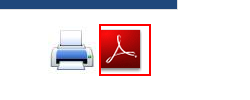
Task: CibNepal Process
Workflow: Main

Step 1 [then]: click on the image 'pdf' in window 'Credit Bureau of Nepal Credit Report Order Number : *' (chrome.exe)

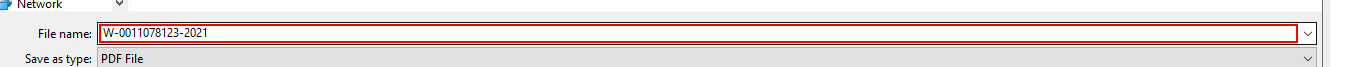
Step 2: get-text in window 'Save As' (chrome.exe)

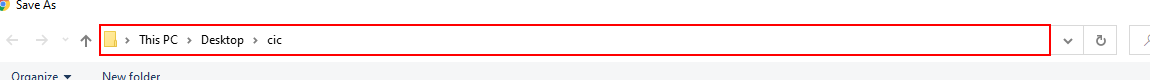
Step 3: click in window 'Save As' (chrome.exe)

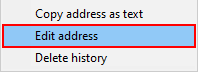
Step 4: click on 'menu item  Edit address' (chrome.exe)

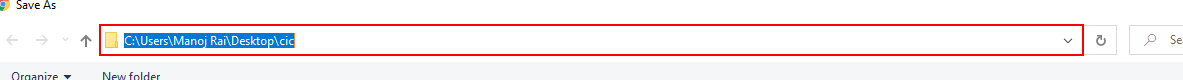
Step 5: type "C:\Users\Manoj Rai\Desktop\cic[k(enter)]" in window 'Save As' (chrome.exe)

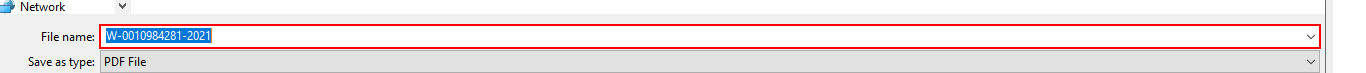
Step 6: type "[name +"-" + Now.ToString("dd-MM-yyyy")]" into the combo box 'File name:' in window 'Save As' (chrome.exe)

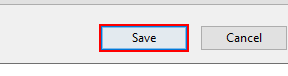
Step 7: click in window 'Save As' (chrome.exe)

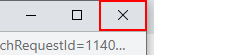
Step 8: click on the push button 'Close' in window 'Credit Bureau of Nepal Credit Report Order Number : *' (chrome.exe)

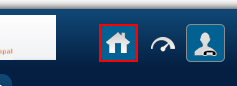
Step 9: click on the link in window 'https://web.ksklns.com/KSKLWeb/Packages/Search/*' (chrome.exe)

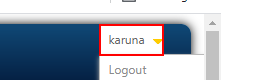
Step 10: hover over the link

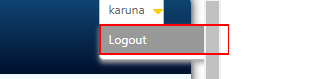
Step 11: click on the link 'Logout'
